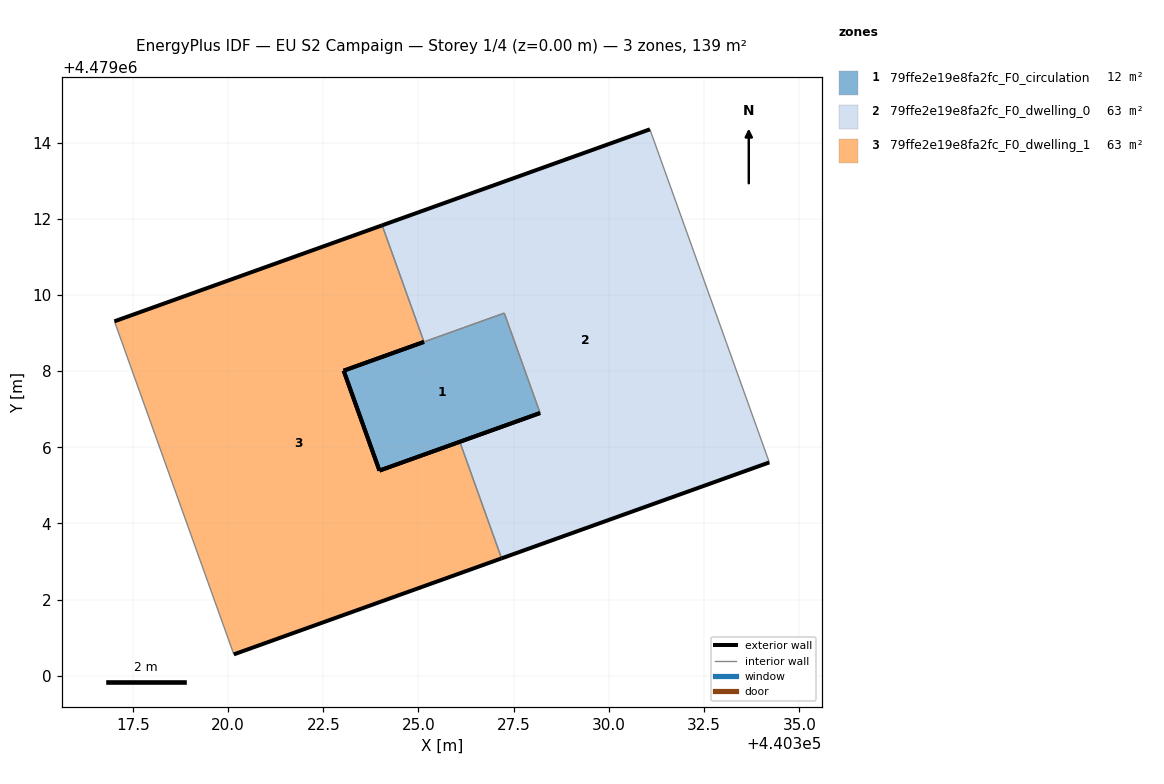
=== STOREY PLAN SPEC (per zone: floor XY polygon, exterior-wall plan segments, windows/doors) ===
zone 1: 79ffe2e19e8fa2fc_F0_circulation  (12.5 m²)
  floor: (440328.19, 4479006.90) (440327.25, 4479009.52) (440323.03, 4479008.01) (440323.97, 4479005.39)
  exterior wall: (440328.19, 4479006.90) – (440323.97, 4479005.39)  [4.5 m]
  exterior wall: (440323.03, 4479008.01) – (440325.14, 4479008.77)  [2.2 m]
  exterior wall: (440323.97, 4479005.39) – (440323.04, 4479008.01)  [2.8 m]
  interior walls: 2
zone 2: 79ffe2e19e8fa2fc_F0_dwelling_0  (63.2 m²)
  floor: (440334.21, 4479005.60) (440331.08, 4479014.35) (440324.05, 4479011.83) (440325.14, 4479008.77) (440327.25, 4479009.52) (440328.19, 4479006.90) (440326.09, 4479006.14) (440327.18, 4479003.08)
  exterior wall: (440334.21, 4479005.60) – (440327.18, 4479003.08)  [7.5 m]
  exterior wall: (440326.09, 4479006.14) – (440328.19, 4479006.90)  [2.2 m]
  exterior wall: (440324.05, 4479011.83) – (440331.08, 4479014.35)  [7.5 m]
  interior walls: 5
zone 3: 79ffe2e19e8fa2fc_F0_dwelling_1  (63.1 m²)
  floor: (440327.18, 4479003.08) (440326.09, 4479006.14) (440323.97, 4479005.39) (440323.03, 4479008.01) (440325.14, 4479008.77) (440324.05, 4479011.83) (440317.02, 4479009.31) (440320.15, 4479000.56)
  exterior wall: (440323.97, 4479005.39) – (440326.09, 4479006.14)  [2.2 m]
  exterior wall: (440327.18, 4479003.08) – (440320.15, 4479000.56)  [7.5 m]
  exterior wall: (440317.02, 4479009.31) – (440324.05, 4479011.83)  [7.5 m]
  exterior wall: (440325.14, 4479008.77) – (440323.03, 4479008.01)  [2.2 m]
  exterior wall: (440323.03, 4479008.01) – (440323.97, 4479005.39)  [2.8 m]
  interior walls: 3

=== DERIVED (storey summary) ===
Building: EU S2 Campaign
Storey: 1 of 4  (floor level z = 0.00 m)
Storey gross floor area: 138.8 m²
Zones on this storey: 3
  - 79ffe2e19e8fa2fc_F0_circulation: floor 12.5 m²; exterior wall 9.5 m (28.5 m²); WWR 0.0%
  - 79ffe2e19e8fa2fc_F0_dwelling_0: floor 63.2 m²; exterior wall 17.2 m (51.5 m²); WWR 0.0%
  - 79ffe2e19e8fa2fc_F0_dwelling_1: floor 63.1 m²; exterior wall 22.2 m (66.6 m²); WWR 0.0%
Zone adjacency (shared interzone walls):
  - 79ffe2e19e8fa2fc_F0_circulation ↔ 79ffe2e19e8fa2fc_F0_dwelling_0
  - 79ffe2e19e8fa2fc_F0_dwelling_0 ↔ 79ffe2e19e8fa2fc_F0_dwelling_1